Run: headless pygame with SDL's dummy video driver; simulated clock (each Clock.tick advances the game by its frame time, no real sleeping); random seed 0; keys injected as events and as key.get_pressed() state; no mouse input.
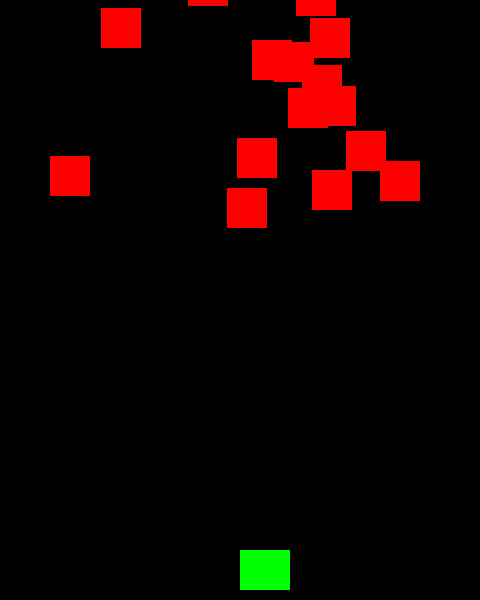
Frame 1 of 4 · flips 1–60 · no input
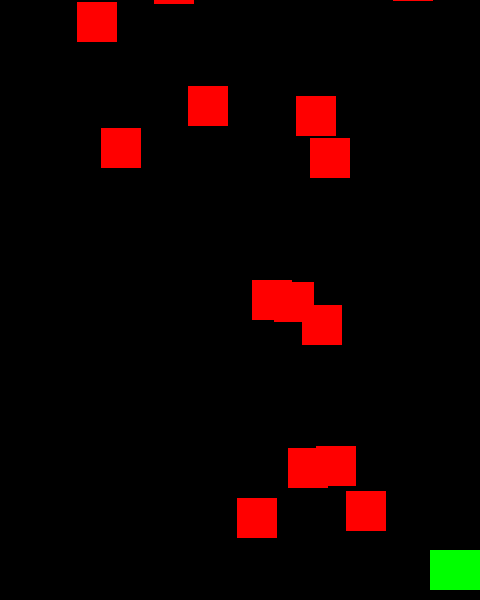
Frame 2 of 4 · flips 61–180 · tapped SPACE, RETURN · held RIGHT (→), D
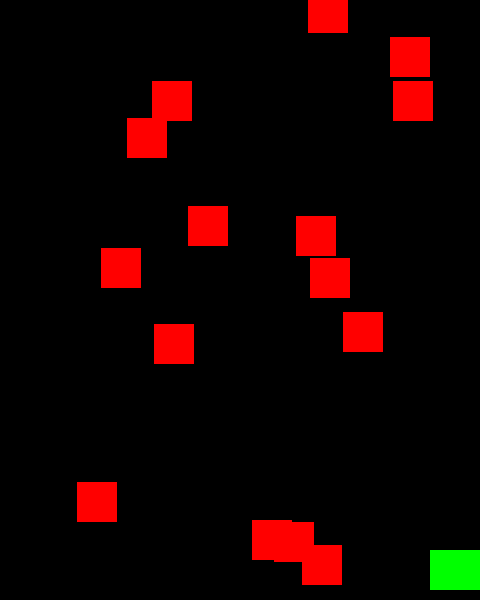
Frame 3 of 4 · flips 181–300 · held DOWN (↓), S
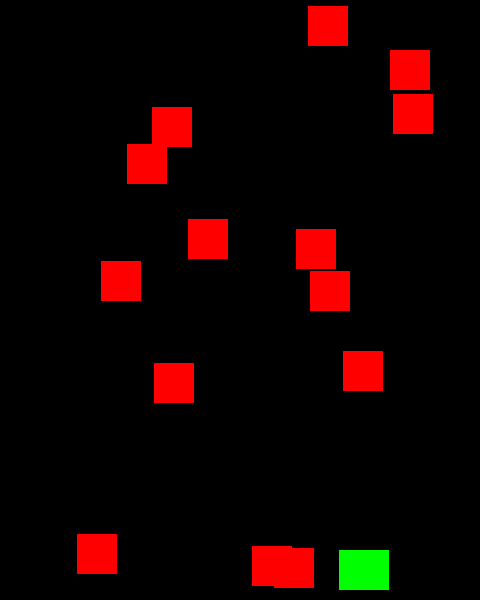
Frame 4 of 4 · flips 301–420 · held LEFT (←), A, UP (↑), W

The pygame program that drew these frames:

import pygame, random

WH = 480
HG = 600
FPS = 60

BLACK = (0, 0, 0)
WHITE = (255, 255, 255)
RED = (255, 0, 0)
GREEN = (0, 255, 0)
BLUE = (0, 0, 255)
YELLOW = (255, 255, 0)

class Player(pygame.sprite.Sprite):
    def __init__(self): #__init__(self)
        pygame.sprite.Sprite.__init__(self) #__init__(self)
        self.image = pygame.Surface((50, 40))
        self.image.fill("Green")
        self.rect = self.image.get_rect()
        self.rect.x = WH/2
        self.rect.y = HG - 50
        self.speedx = 0
        # self.speedy = 0 #перенесли в update


    def update(self):
        self.speedx = 0
        self.speedy = 0
        keystate = pygame.key.get_pressed()
        if keystate[pygame.K_LEFT]:
            self.speedx = -7
        if keystate[pygame.K_RIGHT]:
            self.speedx = 7
        self.rect.x += self.speedx
        if self.rect.right > WH:
            self.rect.right = WH
        if self.rect.left < 0:
            self.rect.left = 0
        # if keystate[pygame.K_DOWN]:
        #     self.speedy = 7
        # if keystate[pygame.K_UP]:
        #     self.speedy = -7
        # self.rect.y += self.speedy
    def shoot(self):
        bullet = Bullet(self.rect.x + 35, self.rect.y)  # создание пули появитсы в х игрока + 35
        all_sprites.add(bullet)
        bullets.add(bullet)

class Mob(pygame.sprite.Sprite):
    def __init__(self): #__init__(self)
        pygame.sprite.Sprite.__init__(self) #__init__(self)
        self.image = pygame.Surface((40, 40))
        self.image.fill("Red")
        self.rect = self.image.get_rect()
        self.rect.x = random.randint(30, WH - self.rect.right)
        self.rect.y = random.randint(-100, -40)
        self.speedy = random.randint(1, 4)
    def update(self):
        self.rect.y += self.speedy
        if self.rect.top > HG+10: #HEIGHT + 10
            self.rect.x = random.randint(30, WH - self.rect.width) #!!!rect.width   no right
            # print(self.rect.width)
            # print(self.rect.right)
            self.rect.y = random.randint(-100, -40)
            self.speedy = random.randint(1, 4)

class Bullet(pygame.sprite.Sprite):
    def __init__(self, x, y): #def __init__(self, x, y):
        pygame.sprite.Sprite.__init__(self) #__init__(self)
        self.image = pygame.Surface((10, 20))
        self.image.fill(YELLOW)
        self.rect = self.image.get_rect()  #создание невидимый скулут пурсонажа который помагает отслеживать соприкосновение с другими спрайтами
        self.rect.x = x
        self.rect.y = y
        self.speedy = -10
    def update(self):
        self.rect.y += self.speedy
        if self.rect.bottom < 0:
            self.kill()

ws = pygame.display.set_mode((WH, HG)) #переставиоа наверх
pygame.display.set_caption("Game23") #переставиоа наверх


clock = pygame.time.Clock()
player = Player()
all_sprites = pygame.sprite.Group()
all_sprites.add(player)

mobs = pygame.sprite.Group()
bullets = pygame.sprite.Group()

for i in range(15):
    m = Mob()
    all_sprites.add(m)
    mobs.add(m)



while True:
    clock.tick(FPS)


    for e in pygame.event.get():
        if e.type == pygame.QUIT:
            exit()
        if e.type == pygame.KEYDOWN:
            if e.key == pygame.K_SPACE:
                player.shoot()
    all_sprites.update()
    hits = pygame.sprite.spritecollide(player, mobs, True)    #проверка не ударил ли моб игрока.Функция отслеживает соприкосновение спрайтов, если True то враги исчезают
    if hits:
        while 1:
            clock.tick(FPS)

            for e in pygame.event.get():
                if e.type == pygame.QUIT:
                    exit()
            ws.fill(BLACK)
            all_sprites.draw(ws)
            pygame.display.flip()
        exit() # условие если враги коснулись игрока то закрыть игру
    ws.fill(BLACK)
    all_sprites.draw(ws)
    pygame.display.flip()
